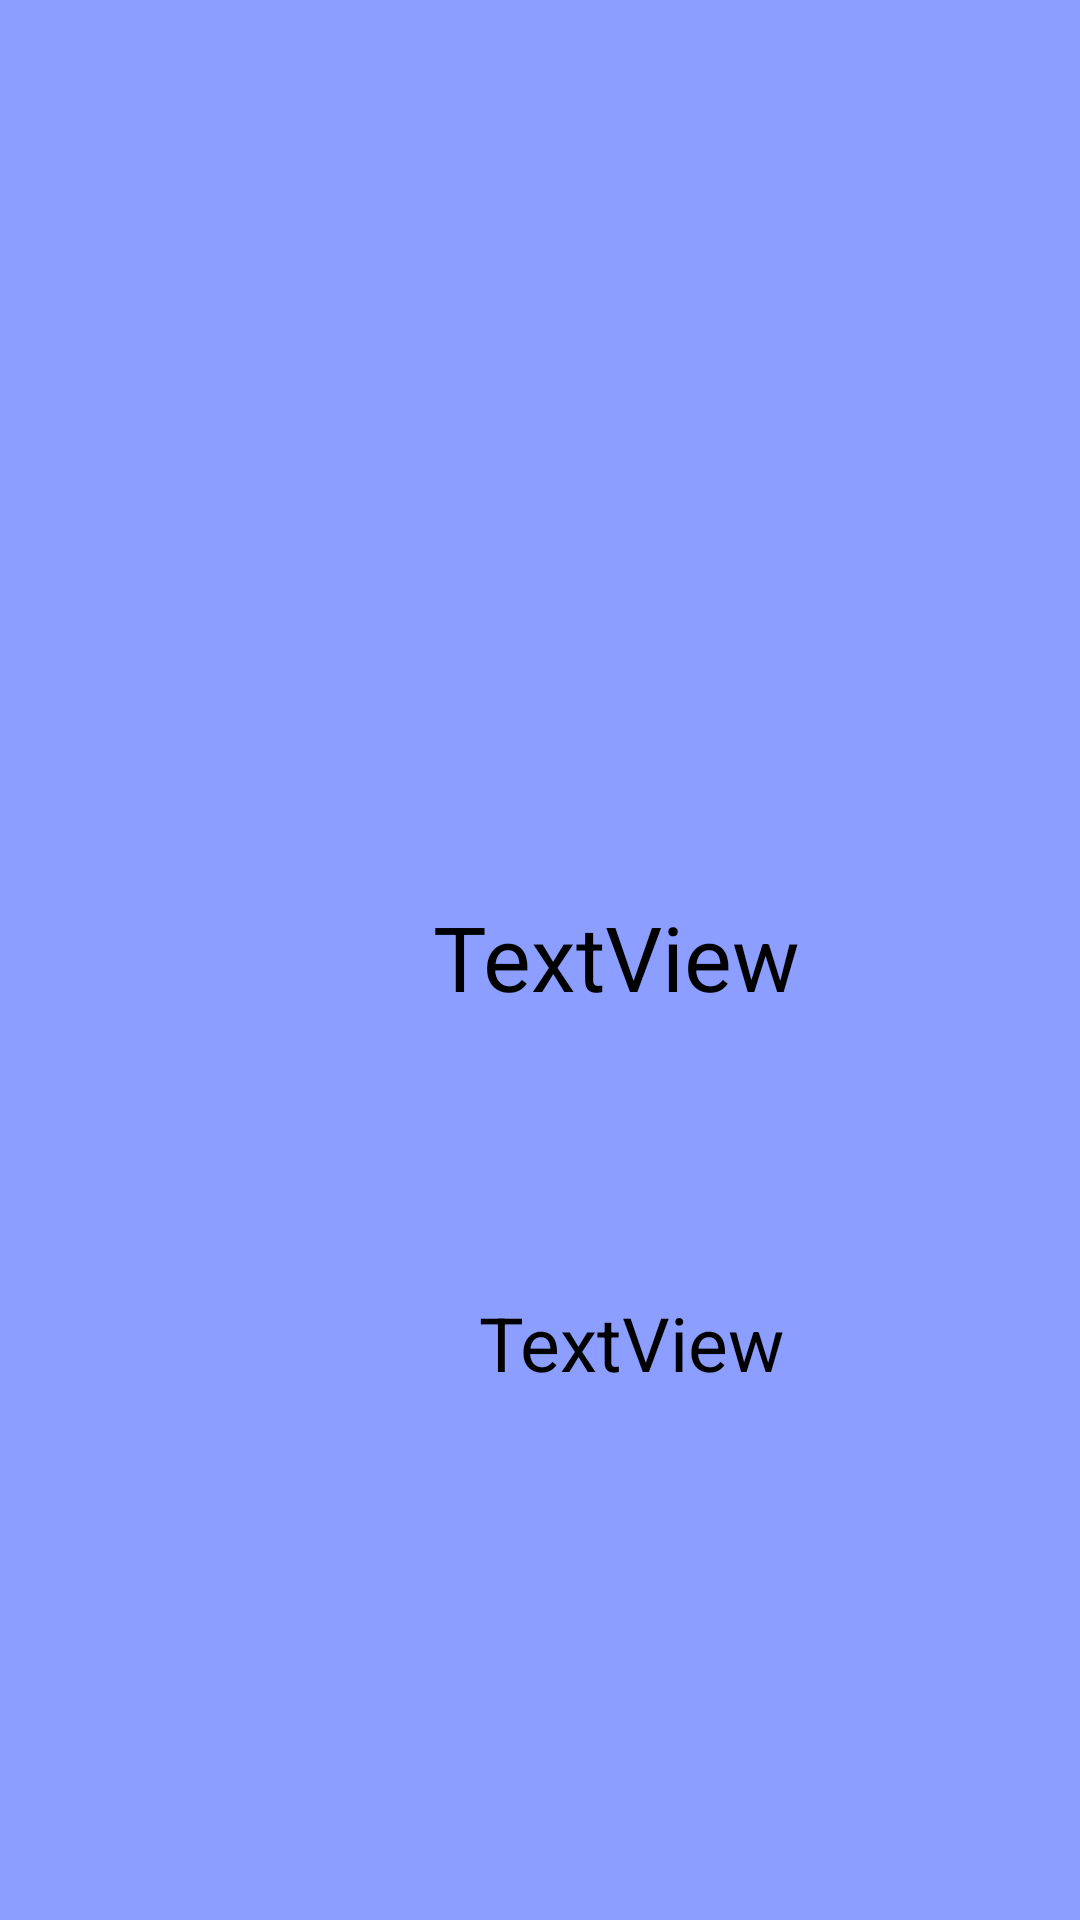

Reconstruct the res/layout file that produces this screen, plus the resources it refers to.
<!-- AndroidManifest.xml: application theme Theme.CloudNoteTrack -->
<!-- res/layout/activity_detail.xml -->
<?xml version="1.0" encoding="utf-8"?>
<androidx.constraintlayout.widget.ConstraintLayout xmlns:android="http://schemas.android.com/apk/res/android"
    xmlns:app="http://schemas.android.com/apk/res-auto"
    xmlns:tools="http://schemas.android.com/tools"
    android:layout_width="match_parent"
    android:layout_height="match_parent"
    android:background="@color/blue"
    tools:context=".Detail">

    <TextView
        android:id="@+id/detail_name"
        android:layout_width="283dp"
        android:layout_height="94dp"
        android:layout_marginStart="64dp"
        android:layout_marginTop="46dp"
        android:gravity="center"
        android:text="TextView"
        android:textColor="@color/black"
        android:textSize="30sp"
        app:layout_constraintStart_toStartOf="parent"
        app:layout_constraintTop_toBottomOf="@+id/imageDetail" />

    <TextView
        android:id="@+id/detail_detail"
        android:layout_width="277dp"
        android:layout_height="115dp"
        android:layout_marginStart="72dp"
        android:layout_marginTop="24dp"
        android:gravity="center"
        android:text="TextView"
        android:textColor="@color/black"
        android:textSize="25sp"
        app:layout_constraintStart_toStartOf="parent"
        app:layout_constraintTop_toBottomOf="@+id/detail_name" />

    <ImageView
        android:id="@+id/imageDetail"
        android:layout_width="279dp"
        android:layout_height="142dp"
        android:layout_marginStart="64dp"
        android:layout_marginTop="84dp"
        app:layout_constraintStart_toStartOf="parent"
        app:layout_constraintTop_toTopOf="parent"
        android:scaleType="fitXY"
        android:src="@drawable/ic_launcher_foreground" />
</androidx.constraintlayout.widget.ConstraintLayout>
<!-- resources referenced by this layout -->
<resources>
  <color name="black">#FF000000</color>
  <color name="blue">#8C9EFF</color>
  <style name="Theme.CloudNoteTrack" parent="Theme.MaterialComponents.DayNight.DarkActionBar">
          
          <item name="colorPrimary">@color/purple_500</item>
          <item name="colorPrimaryVariant">@color/purple_700</item>
          <item name="colorOnPrimary">@color/white</item>
          
          <item name="colorSecondary">@color/teal_200</item>
          <item name="colorSecondaryVariant">@color/teal_700</item>
          <item name="colorOnSecondary">@color/black</item>
          
          <item name="android:statusBarColor">?attr/colorPrimaryVariant</item>
          
      </style>
  <color name="purple_500">#FF6200EE</color>
  <color name="purple_700">#FF3700B3</color>
  <color name="white">#FFFFFFFF</color>
  <color name="teal_200">#FF03DAC5</color>
  <color name="teal_700">#FF018786</color>
</resources>
